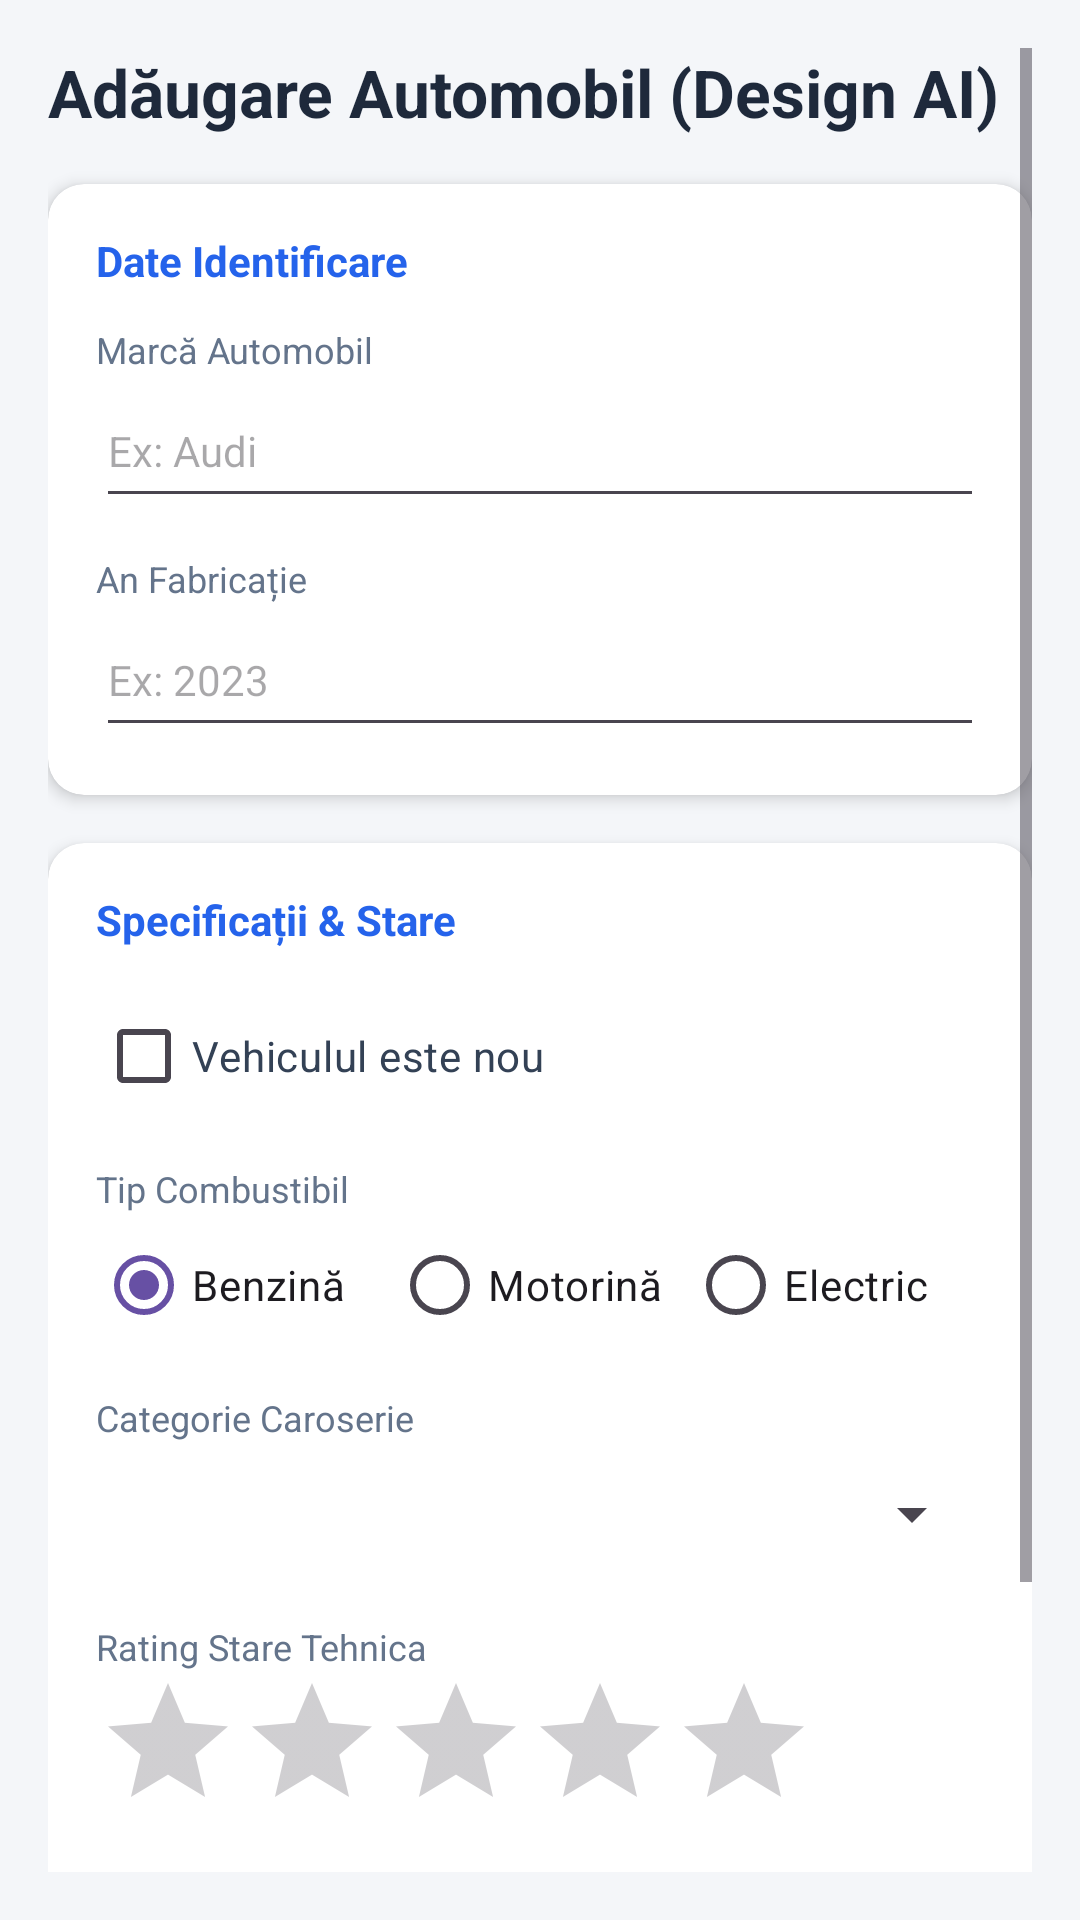

The Android layout XML behind this screen, and the referenced resources:
<!-- AndroidManifest.xml: application theme Theme.SEMINAR4 -->
<!-- res/layout/activity_add_object_ai.xml -->
<?xml version="1.0" encoding="utf-8"?>
<ScrollView xmlns:android="http://schemas.android.com/apk/res/android"
    xmlns:app="http://schemas.android.com/apk/res-auto"
    android:layout_width="match_parent"
    android:layout_height="match_parent"
    android:background="#F4F6F9"
    android:padding="16dp">

    <LinearLayout
        android:layout_width="match_parent"
        android:layout_height="wrap_content"
        android:orientation="vertical">

        <TextView
            android:layout_width="wrap_content"
            android:layout_height="wrap_content"
            android:text="Adăugare Automobil (Design AI)"
            android:textColor="#1E293B"
            android:textSize="22sp"
            android:textStyle="bold"
            android:layout_marginBottom="16dp" />

        <androidx.cardview.widget.CardView
            android:layout_width="match_parent"
            android:layout_height="wrap_content"
            android:layout_marginBottom="16dp"
            app:cardCornerRadius="12dp"
            app:cardElevation="3dp">

            <LinearLayout
                android:layout_width="match_parent"
                android:layout_height="wrap_content"
                android:orientation="vertical"
                android:padding="16dp">

                <TextView
                    android:layout_width="wrap_content"
                    android:layout_height="wrap_content"
                    android:text="Date Identificare"
                    android:textColor="#2563EB"
                    android:textStyle="bold"
                    android:textSize="14sp"
                    android:layout_marginBottom="12dp" />

                <TextView
                    android:layout_width="wrap_content"
                    android:layout_height="wrap_content"
                    android:text="Marcă Automobil"
                    android:textColor="#64748B"
                    android:textSize="12sp" />

                <EditText
                    android:id="@+id/etMarcaAi"
                    android:layout_width="match_parent"
                    android:layout_height="48dp"
                    android:hint="Ex: Audi"
                    android:inputType="text"
                    android:textSize="14sp"
                    android:layout_marginBottom="12dp"/>

                <TextView
                    android:layout_width="wrap_content"
                    android:layout_height="wrap_content"
                    android:text="An Fabricație"
                    android:textColor="#64748B"
                    android:textSize="12sp" />

                <EditText
                    android:id="@+id/etAnFabricatieAi"
                    android:layout_width="match_parent"
                    android:layout_height="48dp"
                    android:hint="Ex: 2023"
                    android:inputType="number"
                    android:textSize="14sp" />

            </LinearLayout>
        </androidx.cardview.widget.CardView>

        <androidx.cardview.widget.CardView
            android:layout_width="match_parent"
            android:layout_height="wrap_content"
            android:layout_marginBottom="16dp"
            app:cardCornerRadius="12dp"
            app:cardElevation="3dp">

            <LinearLayout
                android:layout_width="match_parent"
                android:layout_height="wrap_content"
                android:orientation="vertical"
                android:padding="16dp">

                <TextView
                    android:layout_width="wrap_content"
                    android:layout_height="wrap_content"
                    android:text="Specificații &amp; Stare"
                    android:textColor="#2563EB"
                    android:textStyle="bold"
                    android:textSize="14sp"
                    android:layout_marginBottom="12dp" />

                <CheckBox
                    android:id="@+id/cbEsteNouAi"
                    android:layout_width="wrap_content"
                    android:layout_height="wrap_content"
                    android:text="Vehiculul este nou"
                    android:textColor="#334155" />

                <TextView
                    android:layout_width="wrap_content"
                    android:layout_height="wrap_content"
                    android:text="Tip Combustibil"
                    android:textColor="#64748B"
                    android:textSize="12sp"
                    android:layout_marginTop="12dp" />

                <RadioGroup
                    android:id="@+id/rgCombustibilAi"
                    android:layout_width="match_parent"
                    android:layout_height="wrap_content"
                    android:orientation="horizontal">
                    <RadioButton
                        android:id="@+id/rbBenzinaAi"
                        android:layout_width="0dp"
                        android:layout_weight="1"
                        android:layout_height="wrap_content"
                        android:text="Benzină"
                        android:checked="true" />
                    <RadioButton
                        android:id="@+id/rbMotorinaAi"
                        android:layout_width="0dp"
                        android:layout_weight="1"
                        android:layout_height="wrap_content"
                        android:text="Motorină" />
                    <RadioButton
                        android:id="@+id/rbElectricAi"
                        android:layout_width="0dp"
                        android:layout_weight="1"
                        android:layout_height="wrap_content"
                        android:text="Electric" />
                </RadioGroup>

                <TextView
                    android:layout_width="wrap_content"
                    android:layout_height="wrap_content"
                    android:text="Categorie Caroserie"
                    android:textColor="#64748B"
                    android:textSize="12sp"
                    android:layout_marginTop="12dp" />

                <Spinner
                    android:id="@+id/spCategorieAi"
                    android:layout_width="match_parent"
                    android:layout_height="48dp" />

                <TextView
                    android:layout_width="wrap_content"
                    android:layout_height="wrap_content"
                    android:text="Rating Stare Tehnica"
                    android:textColor="#64748B"
                    android:textSize="12sp"
                    android:layout_marginTop="12dp" />

                <RatingBar
                    android:id="@+id/ratingBarAi"
                    android:layout_width="wrap_content"
                    android:layout_height="wrap_content"
                    android:numStars="5"
                    android:stepSize="0.5" />

                <Switch
                    android:id="@+id/swInmatriculatAi"
                    android:layout_width="match_parent"
                    android:layout_height="wrap_content"
                    android:text="Este înmatriculat"
                    android:textColor="#334155"
                    android:layout_marginTop="12dp" />

            </LinearLayout>
        </androidx.cardview.widget.CardView>

        <Button
            android:id="@+id/btnSalveazaAi"
            android:layout_width="match_parent"
            android:layout_height="52dp"
            android:text="Salvează Obiect (AI)"
            android:backgroundTint="#2563EB"
            android:textColor="#FFFFFF"
            android:textStyle="bold"
            android:layout_marginBottom="24dp" />

    </LinearLayout>
</ScrollView>
<!-- resources referenced by this layout -->
<resources>
  <style name="Theme.SEMINAR4" parent="Base.Theme.SEMINAR4" />
  <style name="Base.Theme.SEMINAR4" parent="Theme.Material3.DayNight.NoActionBar">
          
          
      </style>
</resources>
